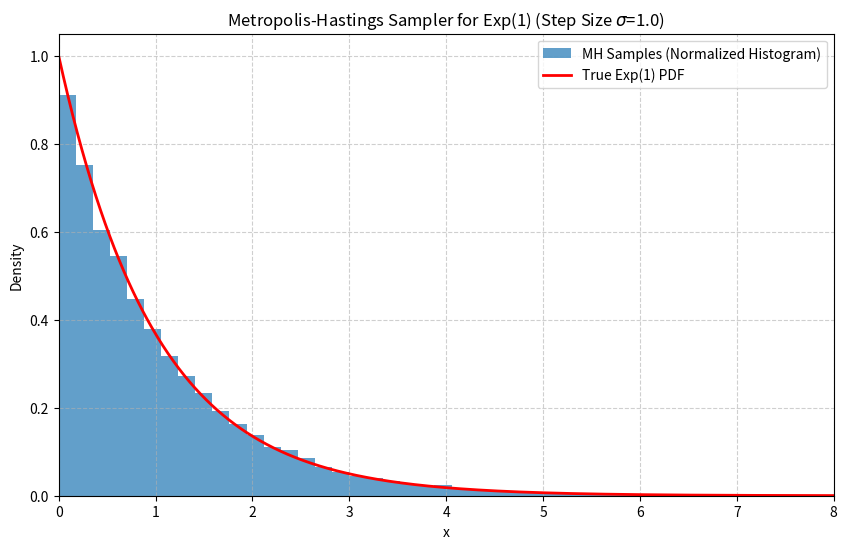

The matplotlib source for this figure:
import numpy as np
import matplotlib.pyplot as plt

# --- Target Distribution (Exp(1)) ---
def target_pdf(x):
    """Unnormalized PDF of the Exponential(lambda=1) distribution."""
    if x < 0:
        return 0.0
    # pdf(x) = lambda * exp(-lambda * x). With lambda=1, it's exp(-x).
    return np.exp(-x)

# --- Proposal Distribution ---
# q(x'|x) = N(x, sigma^2). This is symmetric, so q(x|x') = q(x'|x).
# The ratio q(x|x') / q(x'|x) simplifies to 1 in the acceptance ratio.
def proposal_draw(current_x, step_size):
    """Draw a candidate sample x' from N(current_x, step_size^2)"""
    return np.random.normal(current_x, step_size)

# --- Metropolis-Hastings Sampler ---
def metropolis_hastings(target_pdf, proposal_draw, step_size, initial_x, n_samples):
    samples = np.zeros(n_samples)
    current_x = initial_x
    
    for i in range(n_samples):
        # 1. Propose a candidate x'
        proposed_x = proposal_draw(current_x, step_size)
        
        # 2. Compute acceptance ratio $\alpha$ (using unnormalized densities)
        # alpha = min(1, [pi(x') * q(x|x')] / [pi(x) * q(x'|x)])
        # For a symmetric proposal, q ratio is 1.
        
        # Log-acceptance ratio for numerical stability:
        # log_alpha = min(0, log(pi(x')) - log(pi(x)))
        log_alpha = np.log(target_pdf(proposed_x)) - np.log(target_pdf(current_x))
        alpha = np.exp(min(0, log_alpha)) # np.exp(0) = 1
        
        # 3. Accept or Reject
        if np.random.rand() < alpha:
            current_x = proposed_x # Accept
            
        samples[i] = current_x # Store the current state (accepted or rejected)
        
    return samples

# --- Run Simulation ---
N = 50000        # Number of samples
BURN_IN = 1000   # Number of samples to discard
STEP_SIZE = 1.0  # Proposal standard deviation (tuning parameter)

# Since Exp(1) is only defined for x >= 0, we choose a non-negative start.
initial_x = 2.0 

print(f"Running MH for Exp(1) with N={N} and step_size={STEP_SIZE}...")
mh_samples = metropolis_hastings(target_pdf, proposal_draw, STEP_SIZE, initial_x, N)
final_samples = mh_samples[BURN_IN:]

# --- Plotting Results ---
x = np.linspace(0, 8, 1000)
# True Exp(1) PDF: f(x) = 1 * exp(-1 * x)
true_pdf = np.exp(-x) 

plt.figure(figsize=(10, 6))
plt.hist(final_samples, bins=50, density=True, label='MH Samples (Normalized Histogram)', alpha=0.7)
plt.plot(x, true_pdf, 'r-', linewidth=2, label='True Exp(1) PDF')
plt.title(f'Metropolis-Hastings Sampler for Exp(1) (Step Size $\sigma$={STEP_SIZE})')
plt.xlabel('x')
plt.ylabel('Density')
plt.legend()
plt.grid(True, linestyle='--', alpha=0.6)
plt.xlim(0, 8)
plt.show()

# Print mean for comparison (True mean of Exp(1) is 1.0)
print(f"Sample Mean: {np.mean(final_samples):.4f}")
print(f"Acceptance Rate: {np.sum(np.diff(mh_samples) != 0) / (N - 1):.4f}")